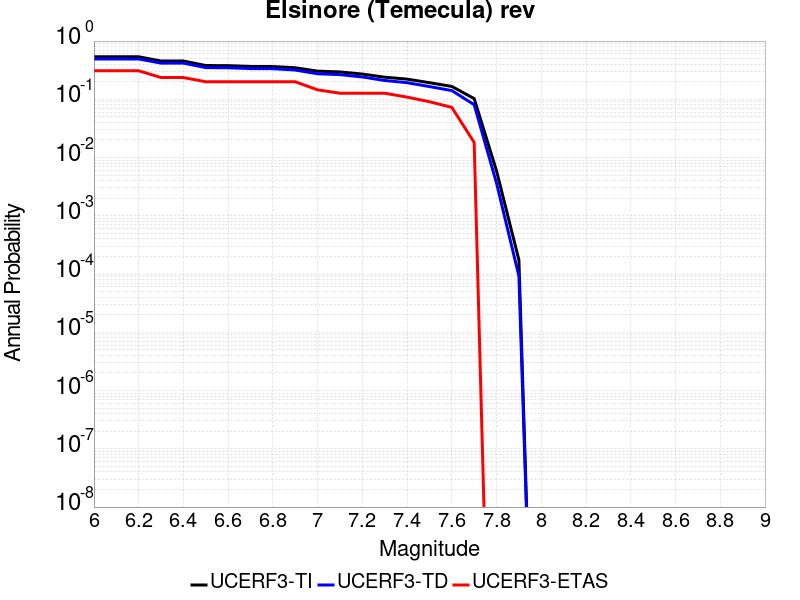

Data behind this chart, as committed beside it:
Magnitude, UCERF3-TI Prob, UCERF3-TD Prob, UCERF3-ETAS Prob
6.0, 0.537, 0.4927, 0.3091
6.1, 0.537, 0.4927, 0.3091
6.2, 0.537, 0.4927, 0.3091
6.3, 0.4544, 0.4182, 0.2364
6.4, 0.4544, 0.4182, 0.2364
6.5, 0.3803, 0.3499, 0.2
6.6, 0.3784, 0.3479, 0.2
6.7, 0.3668, 0.337, 0.2
6.8, 0.3652, 0.3355, 0.2
6.9, 0.3481, 0.3182, 0.2
7.0, 0.3044, 0.2744, 0.1455
7.1, 0.2951, 0.2653, 0.1273
7.2, 0.2715, 0.2419, 0.1273
7.3, 0.2397, 0.2104, 0.1273
7.4, 0.2221, 0.193, 0.1091
7.5, 0.1929, 0.1656, 0.09091
7.6, 0.1664, 0.1411, 0.07273
7.7, 0.1028, 0.08086, 0.01818
7.8, 0.005903, 0.003634, 0.0
7.9, 1.7417852E-4, 9.24347E-5, 0.0
